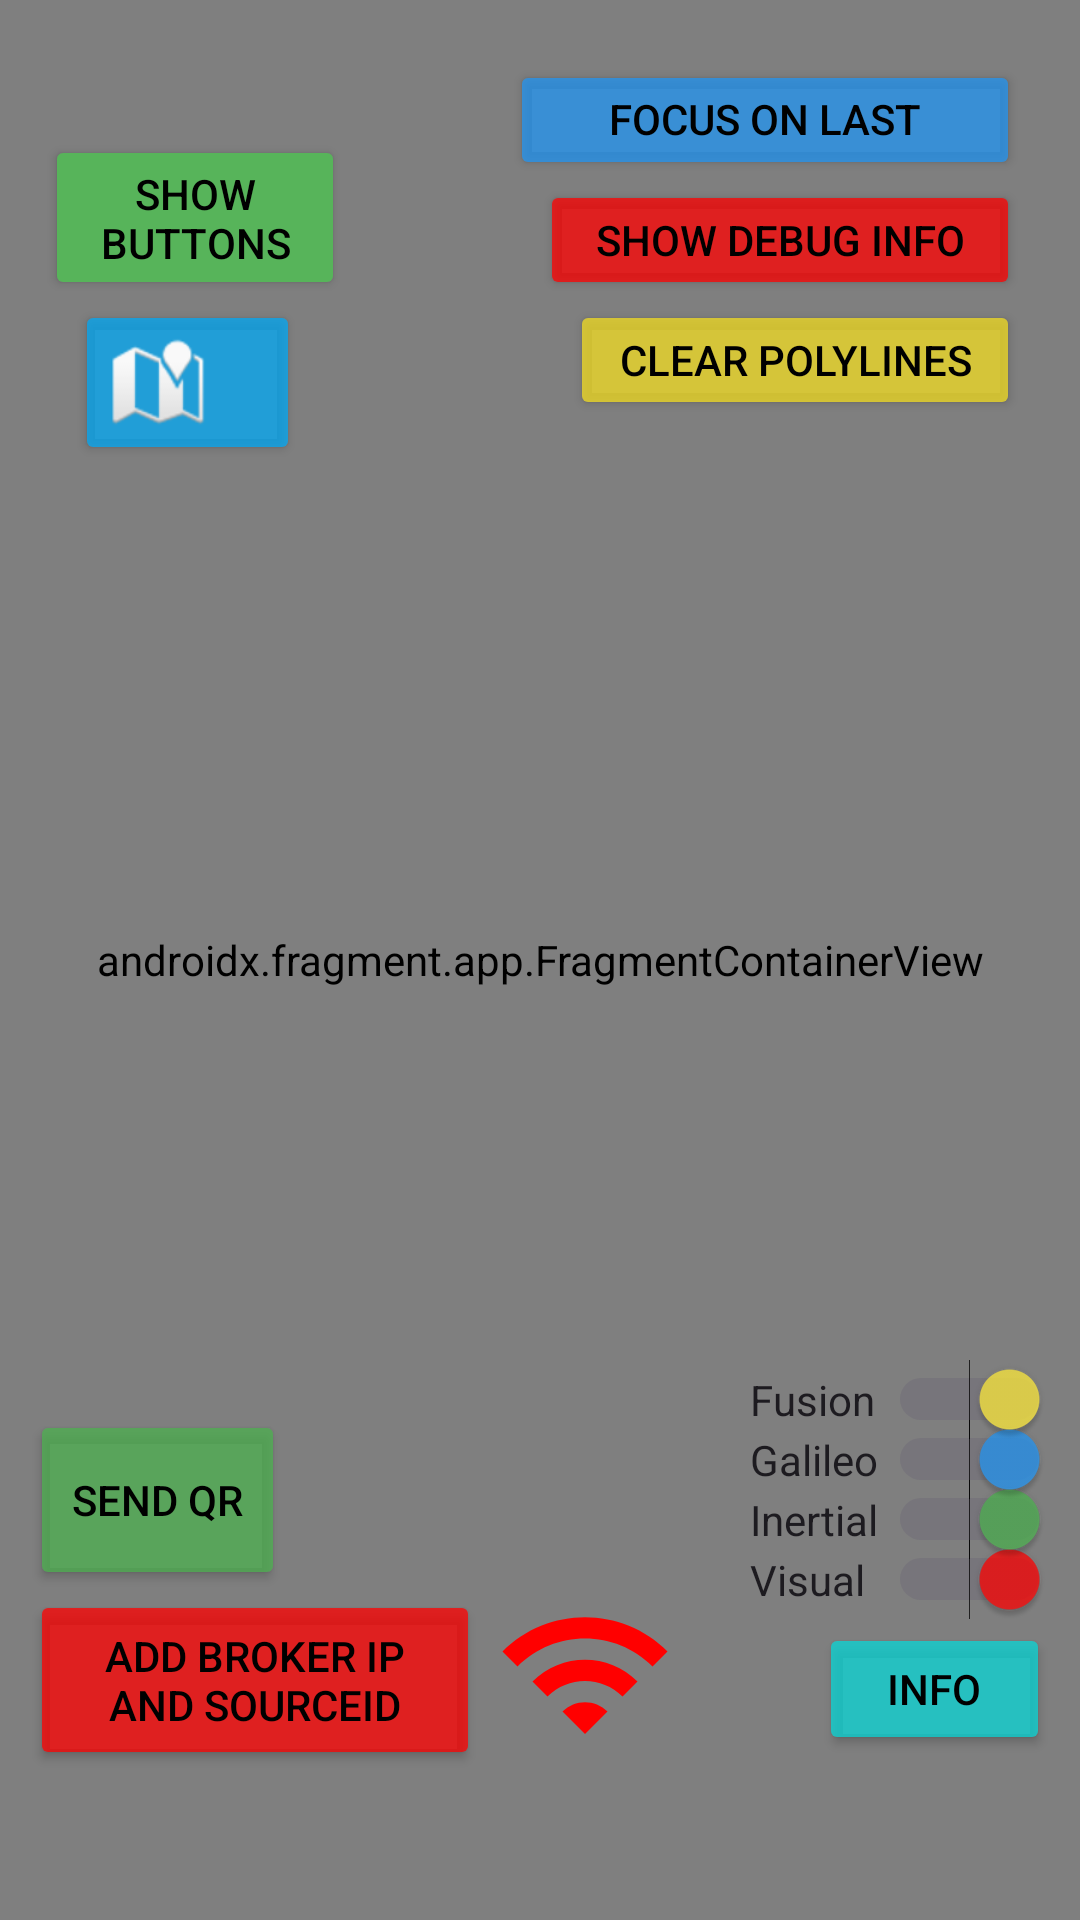

Produce the Android XML layout that renders to this screen, including the resource entries it uses.
<!-- AndroidManifest.xml: application theme Theme.Map5 -->
<!-- res/layout/activity_main.xml -->
<?xml version="1.0" encoding="utf-8"?>
<androidx.constraintlayout.widget.ConstraintLayout xmlns:android="http://schemas.android.com/apk/res/android"
    xmlns:app="http://schemas.android.com/apk/res-auto"
    xmlns:tools="http://schemas.android.com/tools"
    android:layout_width="match_parent"
    android:layout_height="match_parent"
    android:keepScreenOn="true"
    tools:context=".MainActivity">

    <androidx.fragment.app.FragmentContainerView
        android:id="@+id/map"
        android:name="com.google.android.gms.maps.SupportMapFragment"
        android:layout_width="match_parent"
        android:layout_height="match_parent"
        tools:layout_editor_absoluteX="0dp"
        tools:layout_editor_absoluteY="0dp" />

    <Button
        android:id="@+id/infoButton"
        android:layout_width="77dp"
        android:layout_height="44dp"
        android:layout_marginRight="10dp"
        android:layout_marginBottom="55dp"
        android:backgroundTint="#BF09D6D6"
        android:checked="true"
        android:text="Info"
        android:textColor="#000000"
        app:layout_constraintBottom_toBottomOf="parent"
        app:layout_constraintEnd_toEndOf="parent" />

    <Switch
        android:id="@+id/switch1"
        android:layout_width="100dp"
        android:layout_height="20dp"
        android:layout_marginRight="10dp"
        android:layout_marginBottom="100dp"
        android:checked="true"
        android:text="Visual"
        android:thumbTint="#BFFF0000"
        app:layout_constraintBottom_toBottomOf="parent"
        app:layout_constraintEnd_toEndOf="parent" />

    <Switch
        android:id="@+id/switch2"
        android:layout_width="100dp"
        android:layout_height="20dp"
        android:layout_marginRight="10dp"
        android:layout_marginBottom="120dp"
        android:checked="true"
        android:text="Inertial"
        android:thumbTint="#BF4CB04F"
        app:layout_constraintBottom_toBottomOf="parent"
        app:layout_constraintEnd_toEndOf="parent" />

    <Switch
        android:id="@+id/switch3"
        android:layout_width="100dp"
        android:layout_height="20dp"
        android:layout_marginRight="10dp"
        android:layout_marginBottom="140dp"
        android:checked="true"
        android:text="Galileo"
        android:thumbTint="#BF2294F2"
        app:layout_constraintBottom_toBottomOf="parent"
        app:layout_constraintEnd_toEndOf="parent" />

    <Switch
        android:id="@+id/switch4"
        android:layout_width="100dp"
        android:layout_height="20dp"
        android:layout_marginRight="10dp"
        android:layout_marginBottom="160dp"
        android:checked="true"
        android:text="Fusion"
        android:thumbTint="#BFFFEB3B"
        app:layout_constraintBottom_toBottomOf="parent"
        app:layout_constraintEnd_toEndOf="parent" />

    <Button
        android:id="@+id/focusLastMarkerButton"
        android:layout_width="170dp"
        android:layout_height="40dp"
        android:layout_marginTop="20dp"
        android:layout_marginEnd="20dp"
        android:backgroundTint="#BF2294F2"
        android:text="Focus on last topic"
        android:textColor="#000000"
        app:layout_constraintEnd_toEndOf="parent"
        app:layout_constraintTop_toTopOf="parent" />

    <Button
        android:id="@+id/clearButton"
        android:layout_width="150dp"
        android:layout_height="40dp"
        android:layout_marginTop="100dp"
        android:layout_marginEnd="20dp"
        android:backgroundTint="#BFF2DD22"
        android:text="Clear Polylines"
        android:textAlignment="center"
        android:textColor="#000000"
        app:layout_constraintEnd_toEndOf="parent"
        app:layout_constraintTop_toTopOf="parent" />

    <ImageView
        android:id="@+id/connectionIndicator"
        android:layout_width="60dp"
        android:layout_height="60dp"
        android:src="@drawable/baseline_wifi_black"
        app:tint="#FF0000"
        android:layout_marginLeft="165dp"
        android:layout_marginBottom="52dp"
        android:textColor="#000000"
        app:layout_constraintBottom_toBottomOf="parent"
        app:layout_constraintStart_toStartOf="parent"/>

    <Button
        android:id="@+id/toggleButton"
        android:layout_width="100dp"
        android:layout_height="55dp"
        android:layout_marginStart="15dp"
        android:layout_marginTop="45dp"
        android:backgroundTint="#57B45A"
        android:text="Show buttons"
        android:textColor="#000000"
        app:layout_constraintStart_toStartOf="parent"
        app:layout_constraintTop_toTopOf="parent" />


    <Button
        android:id="@+id/mapTypeButton"
        android:layout_width="75dp"
        android:layout_height="55dp"
        android:layout_marginStart="25dp"
        android:layout_marginTop="100dp"
        android:backgroundTint="#BF02A8F5"
        android:drawableLeft="@android:drawable/ic_dialog_map"
        app:layout_constraintStart_toStartOf="parent"
        app:layout_constraintTop_toTopOf="parent" />

    <Button
        android:id="@+id/remoteButton"
        android:layout_width="85dp"
        android:layout_height="60dp"
        android:layout_marginLeft="10dp"
        android:layout_marginBottom="110dp"
        android:backgroundTint="#BF4CB04F"
        android:onClick="showRemoteDialog"
        android:text="Send QR"
        android:textColor="#000000"
        app:layout_constraintBottom_toBottomOf="parent"
        app:layout_constraintStart_toStartOf="parent" />

    <Button
        android:id="@+id/posButton"
        android:layout_width="85dp"
        android:layout_height="60dp"
        android:layout_marginLeft="100dp"
        android:layout_marginBottom="110dp"
        android:backgroundTint="#F2DE30"
        android:onClick="showRemoteDialog"
        android:text="Send POS"
        android:textColor="#000000"
        android:visibility="invisible"
        app:layout_constraintBottom_toBottomOf="parent"
        app:layout_constraintStart_toStartOf="parent" />

    <Button
        android:id="@+id/button"
        android:layout_width="150dp"
        android:layout_height="60dp"
        android:layout_marginLeft="10dp"
        android:layout_marginBottom="50dp"
        android:backgroundTint="#BFFF0000"
        android:textColor="#000000"
        android:text="Add Broker IP and SourceID"
        app:layout_constraintBottom_toBottomOf="parent"
        app:layout_constraintStart_toStartOf="parent" />

    <Button
        android:id="@+id/showDebugInfoButton"
        android:layout_width="160dp"
        android:layout_height="40dp"
        android:layout_marginTop="60dp"
        android:layout_marginEnd="20dp"
        android:backgroundTint="#BFFF0000"
        android:textColor="#000000"
        android:text="Show Debug Info"
        android:textAlignment="center"
        app:layout_constraintEnd_toEndOf="parent"
        app:layout_constraintTop_toTopOf="parent" />

    <FrameLayout
        android:id="@+id/fusionDebugInfoContainer"
        android:layout_width="0dp"
        android:layout_height="wrap_content"
        android:visibility="gone"
        android:background="#FCECB3"
        android:textColor="#000000"
        android:elevation="4dp"
        android:padding="10dp"
        app:layout_constraintStart_toStartOf="parent"
        app:layout_constraintEnd_toEndOf="parent"
        app:layout_constraintBottom_toBottomOf="parent">
        <include layout="@layout/fusion_debug_info_layout"/>
    </FrameLayout>

    <FrameLayout
        android:id="@+id/debugInfoContainer"
        android:layout_width="0dp"
        android:layout_height="wrap_content"
        android:visibility="gone"
        android:background="#F8BBBB"
        android:textColor="#000000"
        android:elevation="4dp"
        android:padding="10dp"
        app:layout_constraintStart_toStartOf="parent"
        app:layout_constraintEnd_toEndOf="parent"
        app:layout_constraintBottom_toTopOf="@id/fusionDebugInfoContainer">
        <include layout="@layout/debug_info_layout"/>
    </FrameLayout>

    <FrameLayout
        android:id="@+id/custom_info_panel"
        android:layout_width="0dp"
        android:layout_height="wrap_content"
        android:visibility="gone"
        android:background="@android:color/white"
        android:textColor="#000000"
        android:elevation="4dp"
        android:padding="10dp"
        app:layout_constraintStart_toStartOf="parent"
        app:layout_constraintEnd_toEndOf="parent"
        app:layout_constraintBottom_toBottomOf="parent">

        <TextView
            android:id="@+id/info_content"
            android:layout_width="match_parent"
            android:layout_height="wrap_content"
            android:text="Info Text"
            android:layout_gravity="center"/>

        <ImageButton
            android:id="@+id/close_info_panel"
            android:layout_width="wrap_content"
            android:layout_height="wrap_content"
            android:src="@android:drawable/ic_menu_close_clear_cancel"
            android:background="?attr/selectableItemBackgroundBorderless"
            android:layout_gravity="top|end"/>

    </FrameLayout>


</androidx.constraintlayout.widget.ConstraintLayout>
<!-- res/layout/fusion_debug_info_layout.xml (included above) -->
<LinearLayout xmlns:android="http://schemas.android.com/apk/res/android"

    android:layout_width="match_parent"
    android:orientation="vertical"
    android:layout_height="match_parent"
    android:background="#FCECB3">

    <TextView
        android:id="@+id/fusionDebugTextView"
        android:layout_width="match_parent"
        android:layout_height="wrap_content"
        android:textColor="@android:color/black"
        android:textSize="12sp"
        android:padding="8dp" />

</LinearLayout>
<!-- res/layout/debug_info_layout.xml (included above) -->
<LinearLayout xmlns:android="http://schemas.android.com/apk/res/android"

    android:layout_width="match_parent"
    android:orientation="vertical"
    android:layout_height="match_parent"
    android:background="#F8BBBB">

    <TextView
        android:id="@+id/debugTextView"
        android:layout_width="match_parent"
        android:layout_height="wrap_content"
        android:textColor="@android:color/black"
        android:textSize="12sp"
        android:padding="8dp" />

</LinearLayout>
<!-- resources referenced by this layout -->
<resources>
  <!-- drawable baseline_wifi_black (drawable) -->
  <vector android:height="100dp" android:tint="#000000"
      android:viewportHeight="24" android:viewportWidth="24"
      android:width="100dp" xmlns:android="http://schemas.android.com/apk/res/android">
      <path android:fillColor="@android:color/white" android:pathData="M1,9l2,2c4.97,-4.97 13.03,-4.97 18,0l2,-2C16.93,2.93 7.08,2.93 1,9zM9,17l3,3 3,-3c-1.65,-1.66 -4.34,-1.66 -6,0zM5,13l2,2c2.76,-2.76 7.24,-2.76 10,0l2,-2C15.14,9.14 8.87,9.14 5,13z"/>
  </vector>
  <style name="Theme.Map5" parent="Base.Theme.Map5" />
  <style name="Base.Theme.Map5" parent="Theme.Material3.DayNight.NoActionBar">
          
          
      </style>
</resources>
